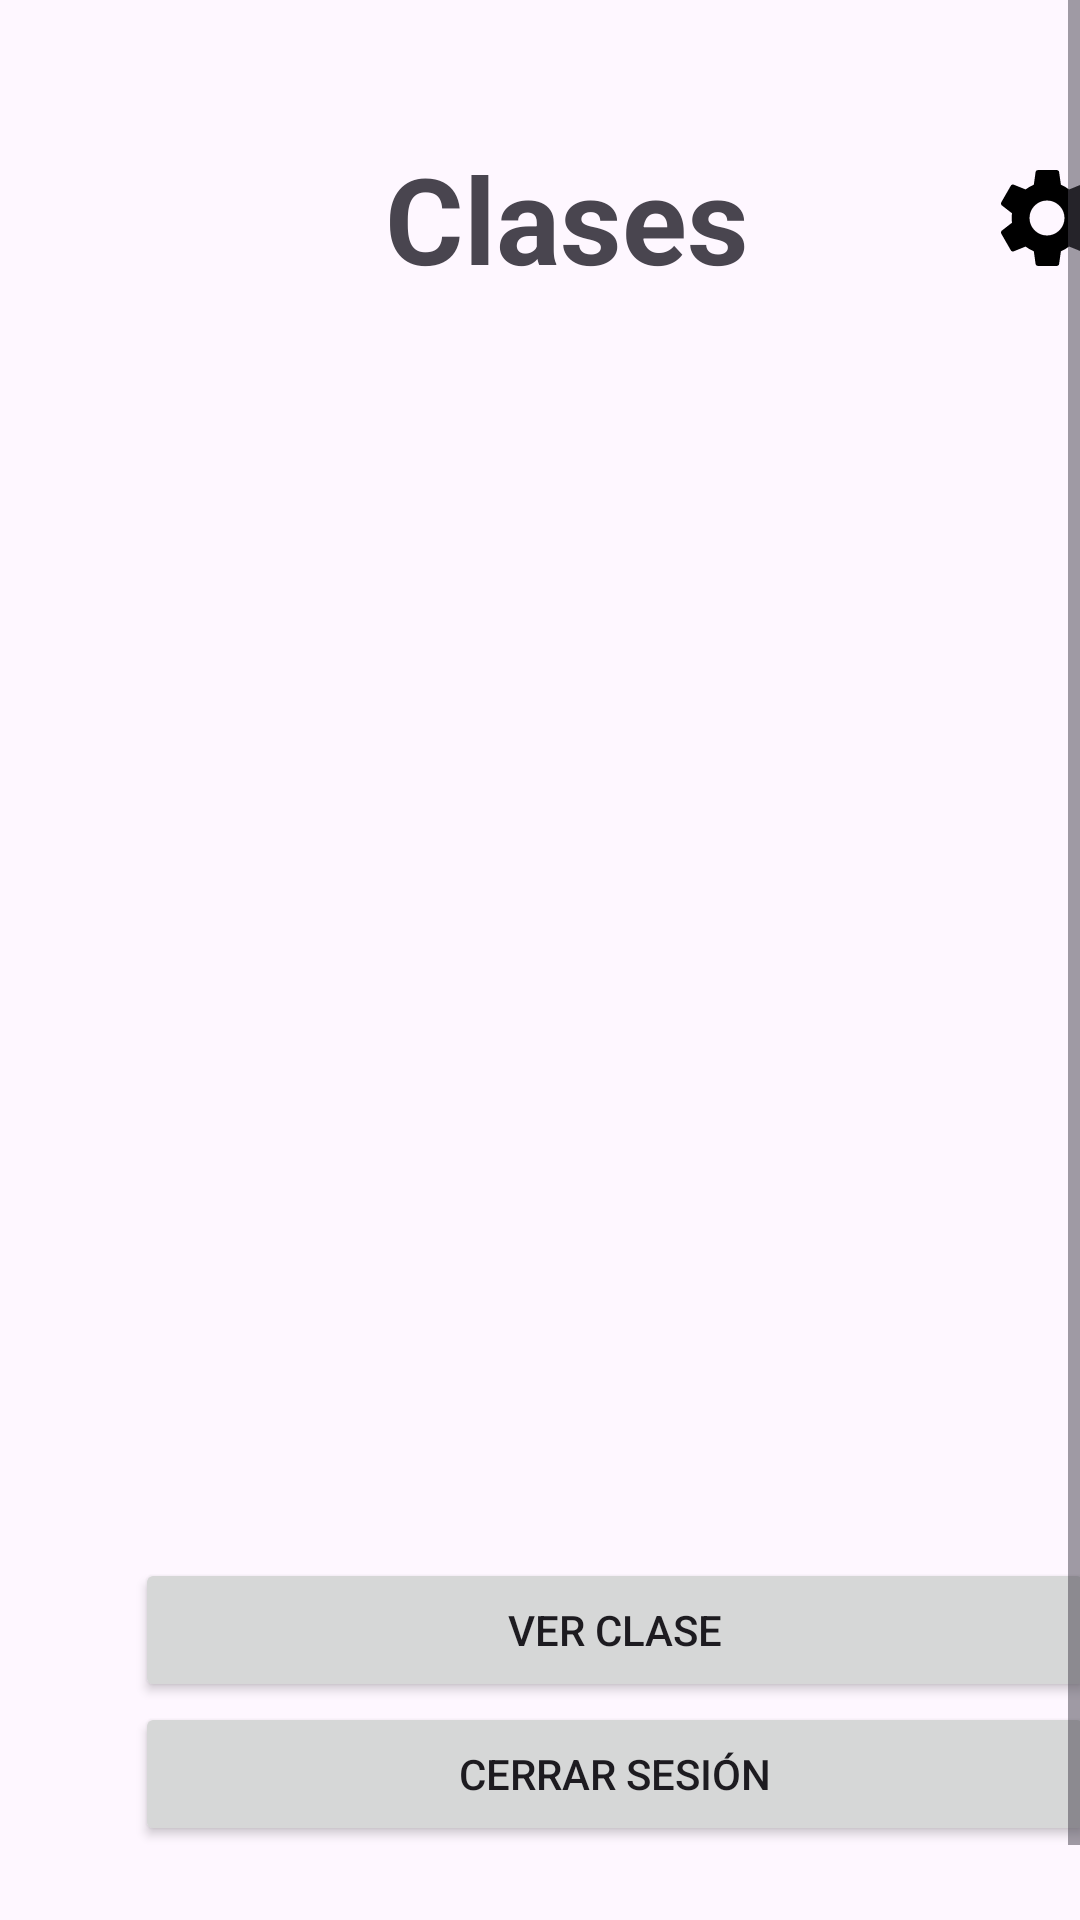

The Android layout XML behind this screen, and the referenced resources:
<!-- AndroidManifest.xml: application theme Theme.SERVEL_App -->
<!-- res/layout/mainpage_activity.xml -->
<?xml version="1.0" encoding="utf-8"?>
<androidx.constraintlayout.widget.ConstraintLayout xmlns:android="http://schemas.android.com/apk/res/android"
    android:layout_width="match_parent"
    android:layout_height="match_parent">

    <LinearLayout
        android:layout_width="match_parent"
        android:layout_height="match_parent"
        android:background="@drawable/bg_gradiente">
        <ScrollView
            android:layout_width="match_parent"
            android:layout_height="match_parent"
            android:fillViewport="true">

            <LinearLayout
                android:layout_width="match_parent"
                android:layout_height="match_parent"
                android:layout_marginTop="26dp"
                android:layout_marginLeft="25dp"
                android:layout_marginRight="25dp"
                android:layout_marginBottom="40dp"
                android:background="@drawable/carta_redondeada_login"
                android:orientation="vertical">

                <LinearLayout
                    android:layout_width="match_parent"
                    android:layout_height="wrap_content"
                    android:orientation="horizontal"
                    android:gravity="center_vertical"
                    android:layout_marginTop="20dp"
                    android:paddingLeft="16dp"
                    android:paddingRight="16dp">

                    <TextView
                        android:layout_width="0dp"
                        android:layout_height="wrap_content"
                        android:text="Clases"
                        android:textAlignment="center"
                        android:textSize="40sp"
                        android:textStyle="bold"
                        android:fontFamily="sans-serif"
                        android:layout_weight="1"
                        android:paddingStart="8dp"/>

                    <ImageButton
                        android:id="@+id/btn_configuracion"
                        android:layout_width="40dp"
                        android:layout_height="40dp"
                        android:src="@drawable/ic_setting"
                        android:background="?attr/selectableItemBackgroundBorderless"
                        android:contentDescription="Configuración"/>

                </LinearLayout>

                <ListView
                    android:layout_width="match_parent"
                    android:layout_height="320dp"
                    android:layout_marginTop="50dp"/>

                <Button
                    android:id="@+id/btn_verclase"
                    android:layout_width="match_parent"
                    android:layout_height="wrap_content"
                    android:text="Ver Clase"
                    android:layout_marginTop="50dp"
                    android:layout_marginLeft="20dp"
                    android:layout_marginRight="20dp"/>

                <Button
                    android:id="@+id/btn_logout"
                    android:layout_width="match_parent"
                    android:layout_height="wrap_content"
                    android:text="Cerrar Sesión"
                    android:layout_marginLeft="20dp"
                    android:layout_marginRight="20dp"/>

            </LinearLayout>

        </ScrollView>

    </LinearLayout>

</androidx.constraintlayout.widget.ConstraintLayout>
<!-- resources referenced by this layout -->
<resources>
  <!-- drawable ic_setting (drawable) -->
  <?xml version="1.0" encoding="utf-8"?>
  <vector xmlns:android="http://schemas.android.com/apk/res/android"
      android:width="40dp"
      android:height="40dp"
      android:viewportWidth="24"
      android:viewportHeight="24">
      <path
          android:fillColor="#000000"
          android:pathData="M19.14,12.94c0.04,-0.31 0.06,-0.63 0.06,-0.94s-0.02,-0.63 -0.06,-0.94l2.03,-1.58c0.18,-0.14 0.23,-0.41 0.12,-0.61l-1.91,-3.32c-0.11,-0.2 -0.36,-0.28 -0.57,-0.22l-2.39,0.96c-0.5,-0.38 -1.04,-0.7 -1.64,-0.94l-0.36,-2.54c-0.03,-0.22 -0.22,-0.39 -0.44,-0.39h-3.82c-0.22,0 -0.41,0.16 -0.44,0.39l-0.36,2.54c-0.6,0.24 -1.14,0.56 -1.64,0.94l-2.39,-0.96c-0.21,-0.08 -0.46,0.02 -0.57,0.22l-1.91,3.32c-0.11,0.2 -0.06,0.46 0.12,0.61l2.03,1.58c-0.04,0.31 -0.06,0.63 -0.06,0.94s0.02,0.63 0.06,0.94l-2.03,1.58c-0.18,0.14 -0.23,0.41 -0.12,0.61l1.91,3.32c0.11,0.2 0.36,0.28 0.57,0.22l2.39,-0.96c0.5,0.38 1.04,0.7 1.64,0.94l0.36,2.54c0.03,0.22 0.22,0.39 0.44,0.39h3.82c0.22,0 0.41,-0.16 0.44,-0.39l0.36,-2.54c0.6,-0.24 1.14,-0.56 1.64,-0.94l2.39,0.96c0.21,0.08 0.46,-0.02 0.57,-0.22l1.91,-3.32c0.11,-0.2 0.06,-0.46 -0.12,-0.61l-2.03,-1.58zM12,15.5c-1.93,0 -3.5,-1.57 -3.5,-3.5s1.57,-3.5 3.5,-3.5 3.5,1.57 3.5,3.5 -1.57,3.5 -3.5,3.5z"/>
  </vector>
  <style name="Theme.SERVEL_App" parent="Base.Theme.SERVEL_App" />
  <style name="Base.Theme.SERVEL_App" parent="Theme.Material3.DayNight.NoActionBar">
          
          
      </style>
</resources>
